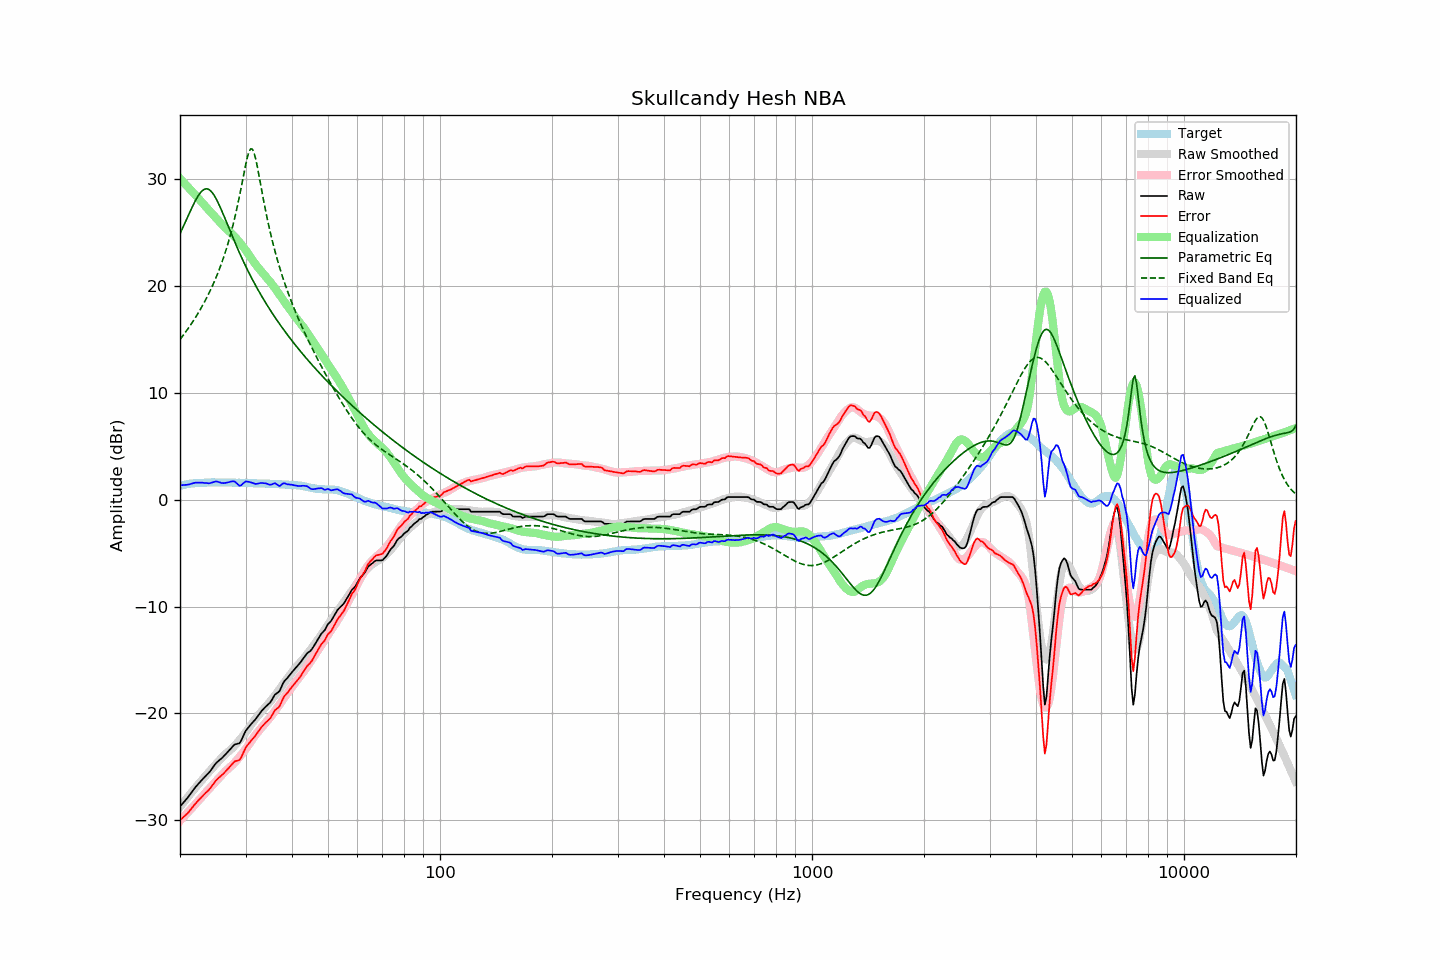

Data behind this chart, as committed beside it:
frequency, raw, error, smoothed, error_smoothed, equalization, parametric_eq, fixed_band_eq, equalized_raw, equalized_smoothed, target
20.00, -28.71, -30.00, -28.74, -30.05, 30.05, 24.87, 14.98, 1.34, 1.31, 1.29
20.20, -28.54, -29.87, -28.55, -29.89, 29.89, 25.20, 15.18, 1.35, 1.34, 1.33
20.40, -28.36, -29.72, -28.36, -29.72, 29.72, 25.52, 15.37, 1.37, 1.37, 1.36
20.61, -28.19, -29.58, -28.17, -29.56, 29.56, 25.86, 15.57, 1.37, 1.40, 1.39
20.81, -28.02, -29.45, -27.98, -29.40, 29.40, 26.19, 15.78, 1.38, 1.42, 1.43
21.02, -27.84, -29.31, -27.80, -29.24, 29.24, 26.52, 15.99, 1.40, 1.44, 1.47
21.23, -27.63, -29.11, -27.61, -29.08, 29.08, 26.85, 16.21, 1.45, 1.47, 1.48
21.44, -27.43, -28.93, -27.43, -28.91, 28.91, 27.18, 16.43, 1.48, 1.49, 1.50
21.66, -27.22, -28.74, -27.24, -28.75, 28.75, 27.49, 16.66, 1.53, 1.50, 1.52
21.87, -27.02, -28.54, -27.06, -28.58, 28.58, 27.80, 16.89, 1.57, 1.52, 1.53
22.09, -26.83, -28.38, -26.88, -28.42, 28.42, 28.08, 17.13, 1.59, 1.54, 1.55
22.31, -26.66, -28.20, -26.70, -28.25, 28.25, 28.34, 17.37, 1.60, 1.55, 1.55
22.54, -26.49, -28.05, -26.53, -28.09, 28.09, 28.57, 17.62, 1.59, 1.56, 1.56
22.76, -26.33, -27.89, -26.35, -27.92, 27.92, 28.76, 17.88, 1.59, 1.57, 1.56
22.99, -26.16, -27.72, -26.17, -27.75, 27.75, 28.91, 18.15, 1.58, 1.58, 1.56
23.22, -26.01, -27.58, -25.99, -27.57, 27.57, 29.02, 18.42, 1.56, 1.58, 1.57
23.45, -25.85, -27.43, -25.81, -27.40, 27.40, 29.07, 18.71, 1.55, 1.59, 1.58
23.69, -25.70, -27.29, -25.64, -27.24, 27.24, 29.06, 19.00, 1.53, 1.59, 1.59
23.92, -25.55, -27.15, -25.48, -27.07, 27.07, 29.01, 19.30, 1.52, 1.60, 1.60
24.16, -25.36, -26.97, -25.31, -26.91, 26.91, 28.89, 19.62, 1.55, 1.60, 1.61
24.40, -25.15, -26.77, -25.14, -26.75, 26.75, 28.73, 19.94, 1.60, 1.60, 1.62
24.65, -24.94, -26.55, -24.98, -26.58, 26.58, 28.52, 20.28, 1.64, 1.60, 1.61
24.89, -24.73, -26.33, -24.81, -26.42, 26.42, 28.28, 20.63, 1.69, 1.61, 1.61
25.14, -24.57, -26.17, -24.65, -26.26, 26.26, 27.99, 20.99, 1.69, 1.61, 1.61
25.39, -24.44, -26.04, -24.48, -26.09, 26.09, 27.69, 21.37, 1.65, 1.61, 1.61
25.65, -24.31, -25.92, -24.31, -25.91, 25.91, 27.36, 21.76, 1.60, 1.61, 1.60
25.91, -24.19, -25.79, -24.14, -25.74, 25.74, 27.01, 22.17, 1.55, 1.61, 1.59
26.16, -24.04, -25.64, -23.98, -25.58, 25.58, 26.66, 22.60, 1.54, 1.60, 1.60
26.43, -23.88, -25.48, -23.84, -25.44, 25.44, 26.30, 23.06, 1.56, 1.60, 1.60
26.69, -23.72, -25.32, -23.71, -25.31, 25.31, 25.93, 23.53, 1.59, 1.60, 1.60
26.96, -23.56, -25.16, -23.59, -25.18, 25.18, 25.56, 24.03, 1.62, 1.59, 1.60
27.23, -23.39, -24.99, -23.46, -25.05, 25.05, 25.19, 24.56, 1.66, 1.59, 1.60
27.50, -23.22, -24.82, -23.33, -24.92, 24.92, 24.83, 25.11, 1.69, 1.59, 1.60
27.77, -23.06, -24.64, -23.18, -24.77, 24.77, 24.47, 25.70, 1.71, 1.59, 1.58
28.05, -22.91, -24.49, -23.02, -24.61, 24.61, 24.11, 26.32, 1.70, 1.59, 1.58
28.33, -22.87, -24.44, -22.85, -24.44, 24.44, 23.76, 26.97, 1.57, 1.58, 1.57
28.62, -22.83, -24.41, -22.68, -24.26, 24.26, 23.42, 27.67, 1.43, 1.58, 1.58
28.90, -22.79, -24.37, -22.50, -24.08, 24.08, 23.08, 28.39, 1.29, 1.58, 1.58
29.19, -22.56, -24.13, -22.32, -23.90, 23.90, 22.75, 29.15, 1.34, 1.57, 1.57
29.48, -22.23, -23.80, -22.14, -23.71, 23.71, 22.42, 29.92, 1.48, 1.57, 1.57
29.78, -21.90, -23.47, -21.95, -23.51, 23.51, 22.10, 30.70, 1.61, 1.56, 1.57
30.08, -21.61, -23.17, -21.75, -23.31, 23.31, 21.79, 31.43, 1.70, 1.56, 1.57
30.38, -21.41, -22.97, -21.54, -23.10, 23.10, 21.48, 32.08, 1.69, 1.56, 1.56
30.68, -21.23, -22.79, -21.33, -22.88, 22.88, 21.18, 32.57, 1.65, 1.55, 1.56
30.99, -21.04, -22.59, -21.12, -22.66, 22.66, 20.89, 32.82, 1.62, 1.55, 1.54
31.30, -20.87, -22.41, -20.90, -22.44, 22.44, 20.60, 32.79, 1.57, 1.54, 1.54
31.61, -20.71, -22.25, -20.68, -22.22, 22.22, 20.32, 32.47, 1.51, 1.53, 1.54
31.93, -20.54, -22.07, -20.48, -22.01, 22.01, 20.04, 31.93, 1.47, 1.53, 1.53
32.24, -20.34, -21.85, -20.30, -21.82, 21.82, 19.77, 31.22, 1.48, 1.52, 1.51
32.57, -20.12, -21.63, -20.12, -21.64, 21.64, 19.50, 30.43, 1.52, 1.52, 1.51
32.89, -19.91, -21.42, -19.95, -21.46, 21.46, 19.24, 29.61, 1.55, 1.51, 1.51
33.22, -19.73, -21.23, -19.78, -21.28, 21.28, 18.98, 28.79, 1.55, 1.50, 1.50
33.55, -19.57, -21.07, -19.61, -21.11, 21.11, 18.73, 27.99, 1.54, 1.50, 1.50
33.89, -19.41, -20.91, -19.44, -20.94, 20.94, 18.48, 27.21, 1.53, 1.49, 1.50
34.23, -19.27, -20.77, -19.27, -20.76, 20.76, 18.24, 26.47, 1.49, 1.49, 1.49
34.57, -19.14, -20.62, -19.10, -20.58, 20.58, 18.00, 25.77, 1.44, 1.48, 1.48
34.92, -19.00, -20.48, -18.91, -20.39, 20.39, 17.76, 25.10, 1.38, 1.48, 1.48
35.27, -18.77, -20.25, -18.72, -20.19, 20.19, 17.53, 24.47, 1.42, 1.47, 1.47
35.62, -18.51, -19.97, -18.53, -19.99, 19.99, 17.30, 23.86, 1.48, 1.47, 1.46
35.97, -18.25, -19.70, -18.33, -19.79, 19.79, 17.07, 23.29, 1.54, 1.46, 1.46
... 635 more rows
